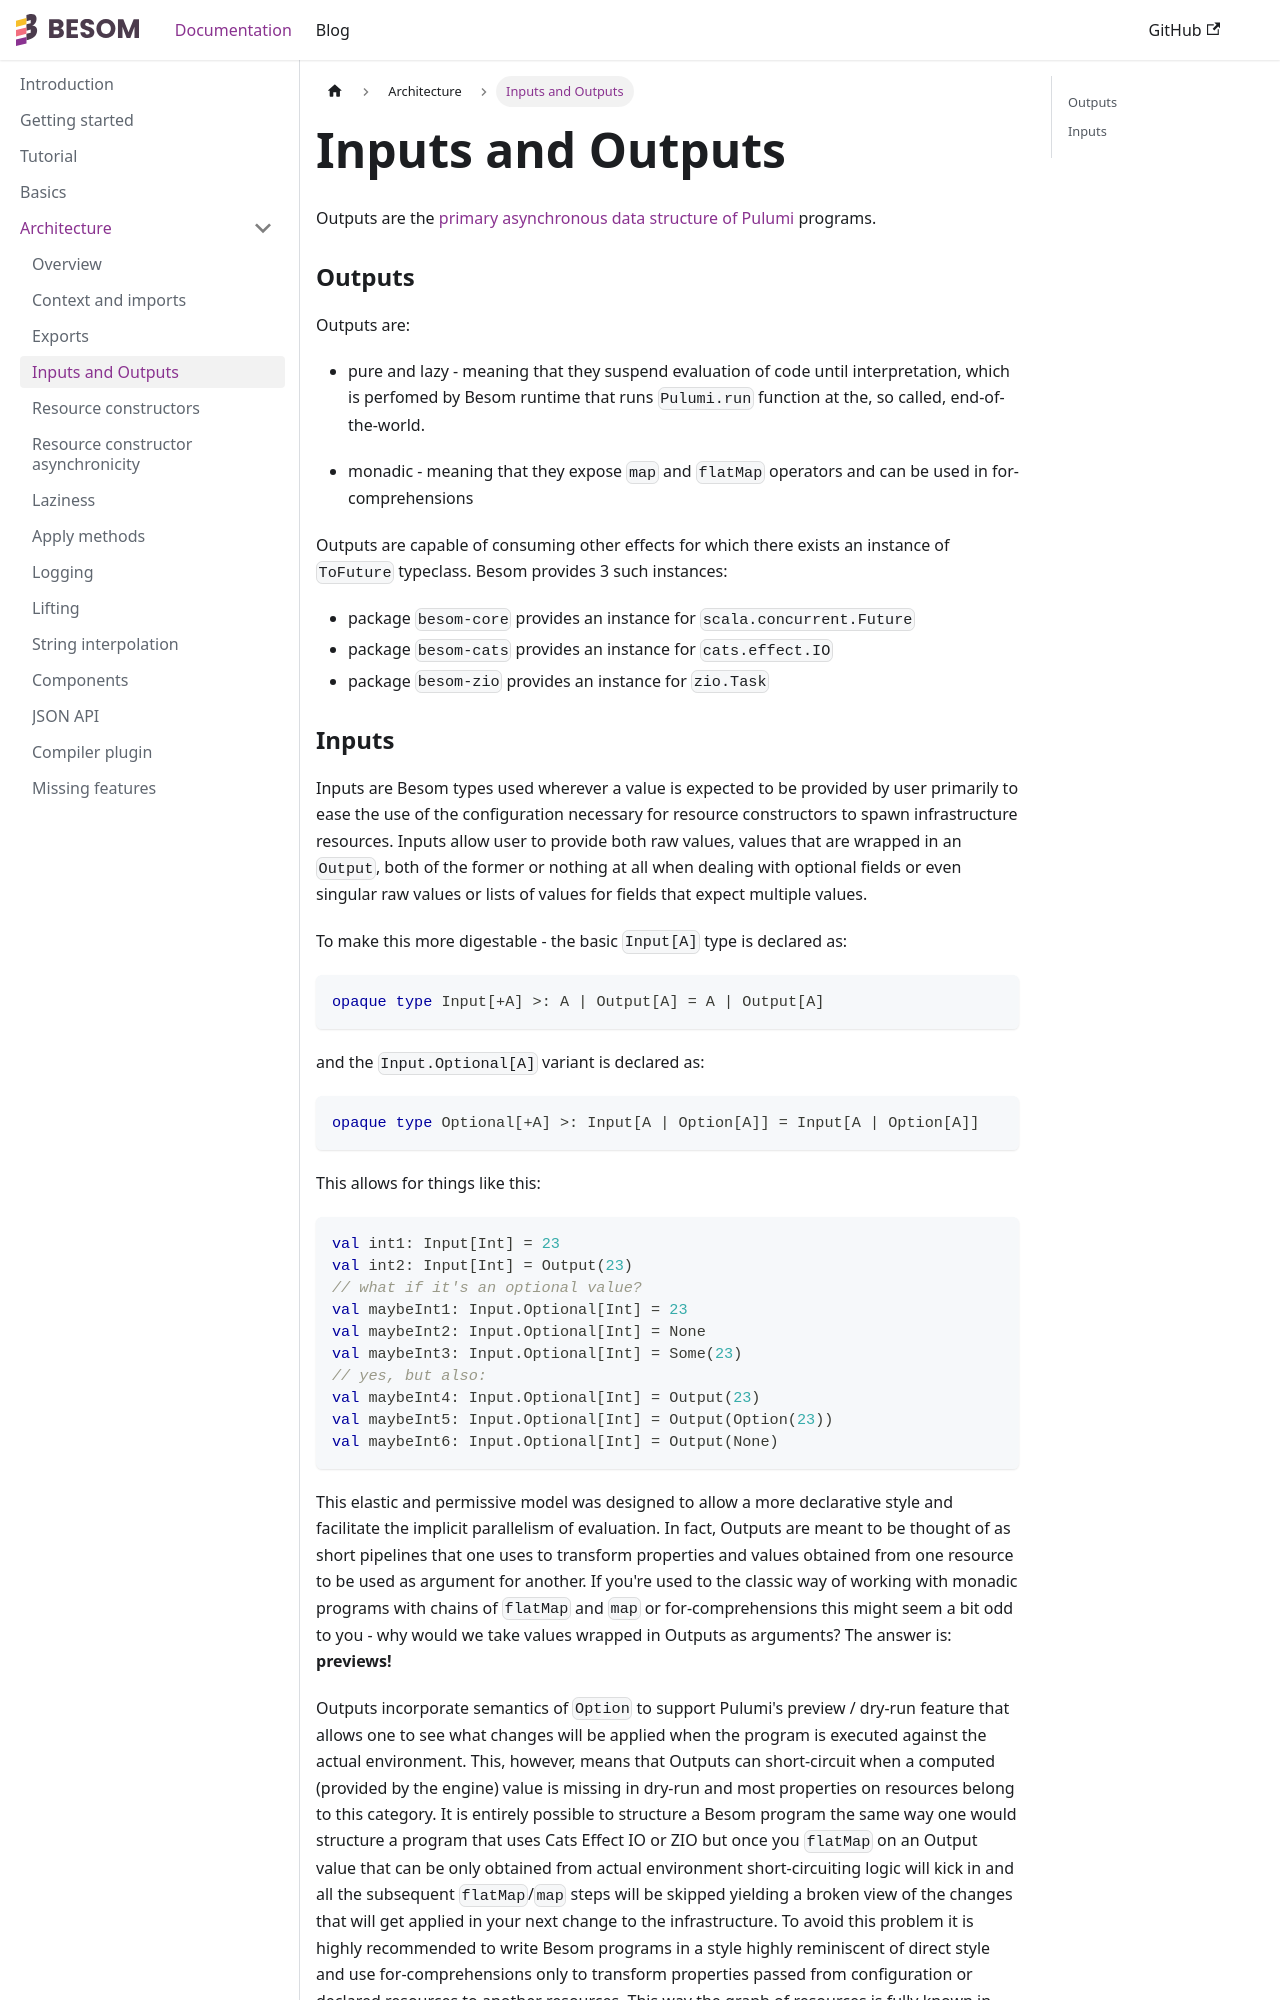

repository: VirtusLab/besom · page: docs/io/index.html · generator: docusaurus

---
title: Inputs and Outputs
---

Outputs are the [primary asynchronous data structure of Pulumi](basics.md#inputs-and-outputs) programs. 

### Outputs

Outputs are:
  * pure and lazy - meaning that they suspend evaluation of code until interpretation, which is perfomed by Besom 
    runtime that runs `Pulumi.run` function at the, so called, end-of-the-world. 

  * monadic - meaning that they expose `map` and `flatMap` operators and can be used in for-comprehensions

Outputs are capable of consuming other effects for which there exists an instance of `ToFuture` typeclass. Besom 
provides 3 such instances: 

- package `besom-core` provides an instance for `scala.concurrent.Future`
- package `besom-cats` provides an instance for `cats.effect.IO`
- package `besom-zio` provides an instance for `zio.Task`
